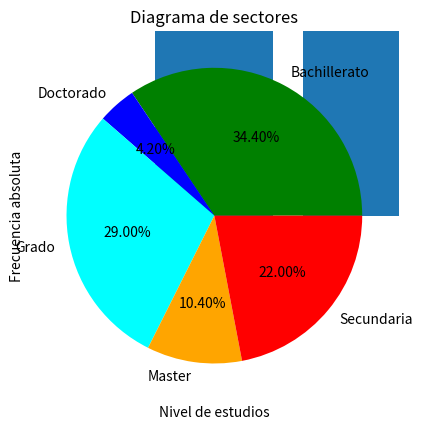

Source code (Python):
# Creación aleatoria de datos
import numpy as np
import random
random.seed(42)

nivel_estudios = []
nivel_estudios.extend(['Secundaria']*110)
nivel_estudios.extend(['Bachillerato']*172)
nivel_estudios.extend(['Grado']*145)
nivel_estudios.extend(['Master']*52)
nivel_estudios.extend(['Doctorado']*21)

nivel_estudios = np.random.permutation(nivel_estudios)

print(nivel_estudios)

# DIAGRAMA DE BARRAS
import matplotlib.pyplot as plt
import numpy as np
estudios, frecuencia = np.unique(nivel_estudios, return_counts=True)
print(estudios, frecuencia)

plt.ylabel('Frecuencia absoluta')
plt.xlabel('Nivel de estudios')
plt.title('Diagrama de barras')
plt.bar(estudios, frecuencia) # https://matplotlib.org/stable/api/_as_gen/matplotlib.pyplot.bar.html
plt.show()

# DIAGRAMA DE SECTORES
colores = {'red', 'blue', 'orange', 'green', 'cyan'}
plt.pie(frecuencia, labels=estudios, colors=colores, autopct='%1.2f%%')
plt.title('Diagrama de sectores')
plt.show()